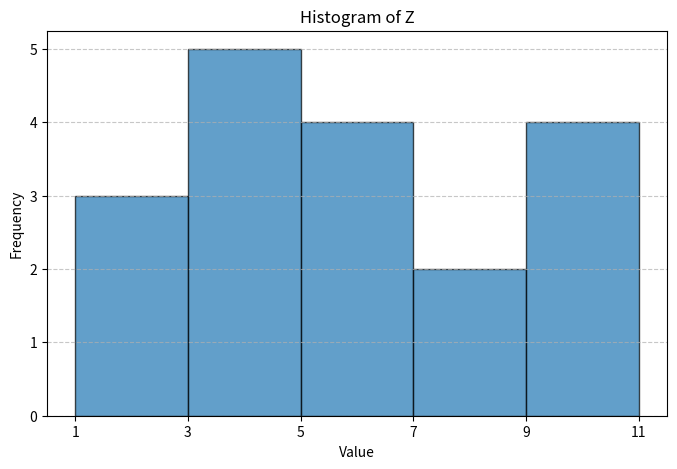
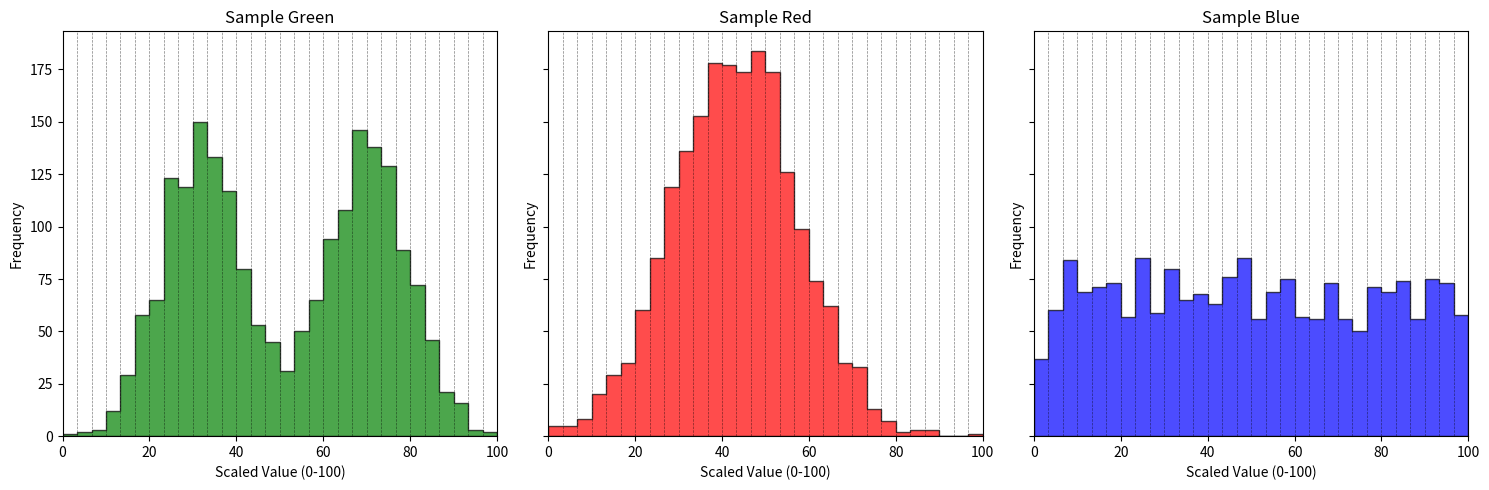

Write Python code to recreate these figures, in order.
###############
## Question 1
##############

import numpy as np
import matplotlib.pyplot as plt

# Given dataset
data_list = np.array([1, 3, 6, 10, 4, 2, 6, 3, 9, 7, 8, 6, 3, 6, 1, 10, 11, 4])
# Sample A: 1, 3, 6, 10, 4, 2, 6, 3, 9, 7, 8, 6, 3, 6, 1, 10, 11, 4
# Sample B: 2, 3, 1, 5, 4, 2, 6, 11, 3, 9, 6, 4, 8, 3, 6

# Define bin edges and labels
bins = np.array([1, 3, 5, 7, 9, 11])
bin_labels = np.array(["[1 , 3)", "[3 , 5)", "[5 , 7)", "[7 , 9)", "[9 , 11]"])

# Compute bin counts using NumPy
bin_counts = [
    np.sum((data_list >= bins[i]) & (data_list < bins[i + 1])) if i < len(bins) - 2
    else np.sum((data_list >= bins[i]) & (data_list <= bins[i + 1])) 
    for i in range(len(bins) - 1)
]

# Print table in readable format
print("\nHistogram Bin Counts Table")
print("-----------------------------------------------------------------")
print(f"{'Bin':<10}{'Lower Limit':<15}{'Upper Limit':<15}{'Width':<10}{'Bin Label':<10}{'Count':<10}")
print("-----------------------------------------------------------------")
for i in range(len(bins) - 1):
    print(f"Bin {i+1:<7}{bins[i]:<15}{bins[i+1]:<15}{2:<10}{bin_labels[i]:<10}{bin_counts[i]:<10}")

# Create bar plot for histogram representation
plt.figure(figsize=(8, 5))
plt.bar(bins[:-1], bin_counts, width=2, edgecolor='black', align='edge', alpha=0.7)

# Labeling
plt.xlabel('Value')
plt.ylabel('Frequency')
plt.title('Histogram of Z')
plt.xticks(bins)
plt.grid(axis='y', linestyle='--', alpha=0.7)

# Show plot
plt.show()

# Compute classical summary statistics
mean_value = np.mean(data_list)
median_value = np.median(data_list)
variance_value = np.var(data_list, ddof=1)  # Sample variance
std_dev_value = np.std(data_list, ddof=1)  # Sample standard deviation
range_value = np.ptp(data_list)  # Range (max - min)
quartiles = np.percentile(data_list, [25, 50, 75])  # Q1, Q2 (median), Q3
iqr_value = quartiles[2] - quartiles[0]  # Interquartile range (IQR)

# Print summary statistics
print("\nClassical Sample Summary Statistics")
print("-------------------------------------------------")
print(f"{'Statistic':<15}{'Value':<15}")
print("-------------------------------------------------")
print(f"{'Mean':<15}{mean_value:<15.2f}")
print(f"{'Median':<15}{median_value:<15.2f}")
print(f"{'Variance':<15}{variance_value:<15.2f}")
print(f"{'Std Deviation':<15}{std_dev_value:<15.2f}")
print(f"{'Range':<15}{range_value:<15.2f}")
print(f"{'Q1 (25%)':<15}{quartiles[0]:<15.2f}")
print(f"{'Q2 (50%)':<15}{quartiles[1]:<15.2f}")
print(f"{'Q3 (75%)':<15}{quartiles[2]:<15.2f}")
print(f"{'IQR':<15}{iqr_value:<15.2f}")
print("-------------------------------------------------")



##############
## Question 2
##############

import numpy as np
import matplotlib.pyplot as plt

# Set seed for reproducibility
np.random.seed(42)

# Sample size
n = 2000

# Generate Sample Green: Bimodal, symmetric
green1 = np.random.normal(loc=-2, scale=1, size=n//2)
green2 = np.random.normal(loc=2, scale=1, size=n//2)
sample_green = np.concatenate([green1, green2])

# Generate Sample Red: Unimodal, symmetric
sample_red = np.random.normal(loc=0, scale=1.5, size=n)

# Generate Sample Blue: Uniform
sample_blue = np.random.uniform(low=-3, high=3, size=n)

# Add random noise to all samples
noise_factor = 0.1
sample_green += np.random.normal(scale=noise_factor, size=n)
sample_red += np.random.normal(scale=noise_factor, size=n)
sample_blue += np.random.normal(scale=noise_factor, size=n)

# Function to rescale each sample to a 0-100 range
def rescale_0_100(sample):
    return 100 * (sample - np.min(sample)) / (np.max(sample) - np.min(sample))

# Apply rescaling
sample_green = rescale_0_100(sample_green)
sample_red = rescale_0_100(sample_red)
sample_blue = rescale_0_100(sample_blue)

# Dictionary with rescaled samples
scaled_samples = {
    "Sample Green": sample_green,
    "Sample Red": sample_red,
    "Sample Blue": sample_blue
}

# Define colors
colors = ["green", "red", "blue"]

# Plot histograms with transparent dashed vertical lines
fig, axes = plt.subplots(1, 3, figsize=(15, 5), sharey=True)

for ax, (label, sample), color in zip(axes, scaled_samples.items(), colors):
    counts, bins, patches = ax.hist(sample, bins=30, color=color, edgecolor='black', histtype='stepfilled', alpha=0.7)

    # Add transparent dashed vertical lines between bars
    for b in bins:
        ax.axvline(b, color='black', linestyle='dashed', linewidth=0.5, alpha=0.5)

    ax.set_title(label)
    ax.set_xlabel("Scaled Value (0-100)")
    ax.set_ylabel("Frequency")
    ax.set_xlim(0, 100)  # Ensure the x-axis is from 0 to 100

plt.tight_layout()
plt.show()
